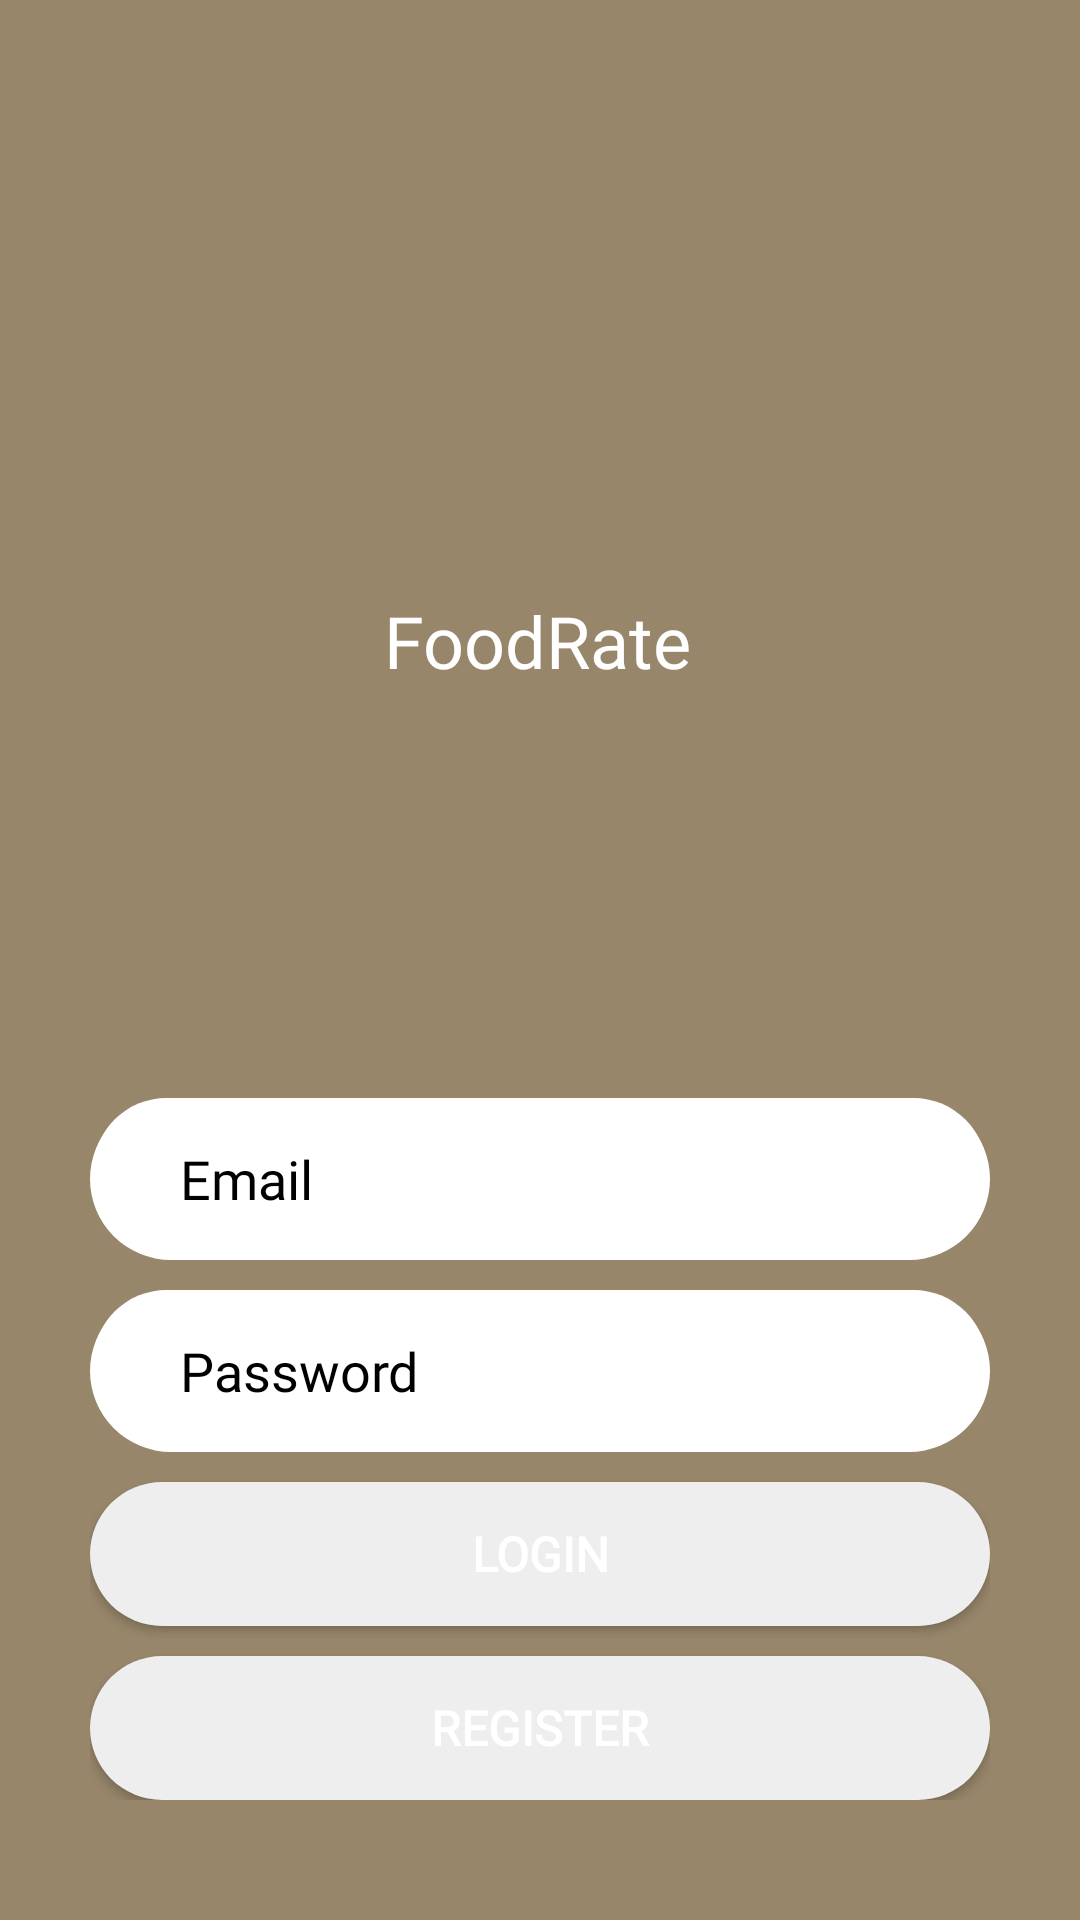

Android layout source for this screen:
<!-- AndroidManifest.xml: application theme Theme.Projectakhir -->
<!-- res/layout/login.xml -->
<?xml version="1.0" encoding="utf-8"?>
<androidx.constraintlayout.widget.ConstraintLayout xmlns:android="http://schemas.android.com/apk/res/android"
    xmlns:app="http://schemas.android.com/apk/res-auto"
    xmlns:tools="http://schemas.android.com/tools"
    android:id="@+id/main"
    android:layout_width="match_parent"
    android:layout_height="match_parent"
    android:background="@color/orange"
    tools:context=".MainActivity">


    <TextView
        android:id="@+id/textView"
        android:layout_width="wrap_content"
        android:layout_height="wrap_content"
        android:layout_marginBottom="56dp"
        android:fontFamily="@font/roboto"
        android:text="FoodRate"
        android:textColor="@color/white"
        android:textSize="24sp"
        app:layout_constraintBottom_toTopOf="@+id/content"
        app:layout_constraintEnd_toEndOf="parent"
        app:layout_constraintHorizontal_bias="0.498"
        app:layout_constraintStart_toStartOf="parent"
        app:layout_constraintTop_toTopOf="parent"
        app:layout_constraintVertical_bias="0.797" />

    <LinearLayout
        android:id="@+id/content"
        android:layout_width="match_parent"
        android:layout_height="wrap_content"
        android:layout_marginTop="336dp"
        android:orientation="vertical"
        android:padding="30dp"
        app:layout_constraintHorizontal_bias="0.0"
        app:layout_constraintLeft_toLeftOf="parent"
        app:layout_constraintRight_toRightOf="parent"
        app:layout_constraintTop_toTopOf="parent">


        <EditText
            android:id="@+id/et_email"
            android:layout_width="match_parent"
            android:layout_height="54dp"
            android:background="@drawable/bg_inp2"
            android:fontFamily="@font/roboto"
            android:hint="Email"
            android:inputType="textEmailAddress"
            android:paddingLeft="30dp"
            android:textColor="@color/black"
            android:textColorHint="@color/black" />


        <EditText
            android:id="@+id/et_password"
            android:layout_width="match_parent"
            android:layout_height="54dp"
            android:layout_marginTop="10dp"
            android:background="@drawable/bg_inp2"
            android:fontFamily="@font/roboto"
            android:hint="Password"
            android:inputType="textPassword"
            android:paddingLeft="30dp"
            android:textColor="@color/black"
            android:textColorHint="@color/black" />

        <Button
            android:id="@+id/btn_login"
            android:layout_width="match_parent"
            android:layout_height="wrap_content"
            android:layout_marginTop="10dp"
            android:background="@drawable/bg_input"
            android:backgroundTint="@null"
            android:fontFamily="@font/roboto"
            android:foreground="@null"
            android:text="LOGIN"
            android:textAllCaps="true"
            android:textColor="@color/white"
            android:textSize="16sp"
            android:textStyle="bold" />

        <Button
            android:id="@+id/btn_register"
            android:layout_width="match_parent"
            android:layout_height="wrap_content"
            android:layout_marginTop="10dp"
            android:background="@drawable/bg_input"
            android:backgroundTint="@null"
            android:fontFamily="@font/roboto"
            android:foreground="@null"
            android:text="REGISTER"
            android:textAllCaps="true"
            android:textColor="@color/white"
            android:textSize="16sp"
            android:textStyle="bold" />

    </LinearLayout>


</androidx.constraintlayout.widget.ConstraintLayout>
<!-- resources referenced by this layout -->
<resources>
  <color name="black">#FF000000</color>
  <color name="orange">#97866A</color>
  <color name="white">#FFFFFFFF</color>
  <!-- drawable bg_inp2 (drawable) -->
  <?xml version="1.0" encoding="utf-8"?>
  <layer-list xmlns:android="http://schemas.android.com/apk/res/android">
      <item>
          <shape android:shape="rectangle">
              <corners android:radius="50dp"/>
              <solid android:color="@color/white"
                  />
          </shape>
      </item>
      <item android:bottom="5dp" android:left="1dp" android:right="1dp">
          <shape android:shape="rectangle">
              <corners android:radius="50dp"/>
              <solid android:color="@color/white"/>
          </shape>
      </item>
  </layer-list>
  <!-- drawable bg_input (drawable) -->
  <?xml version="1.0" encoding="utf-8"?>
  <shape xmlns:android="http://schemas.android.com/apk/res/android">
      <solid
          android:color="#EEEEEE"/>
      <stroke
          android:color="@color/white"/>
      <corners
          android:radius="32dp"/>
  </shape>
  <style name="Theme.Projectakhir" parent="Base.Theme.Projectakhir" />
  <style name="Base.Theme.Projectakhir" parent="Theme.Material3.DayNight.NoActionBar">
          
          
      </style>
</resources>
